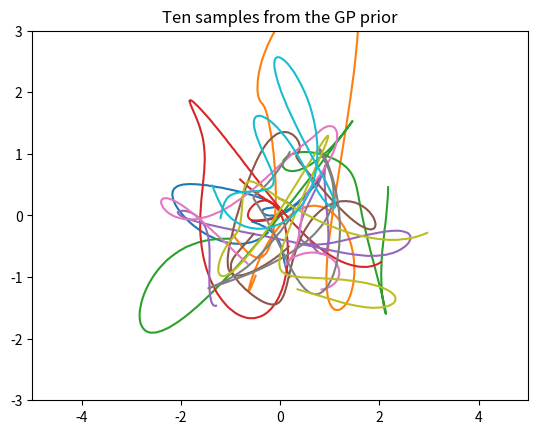
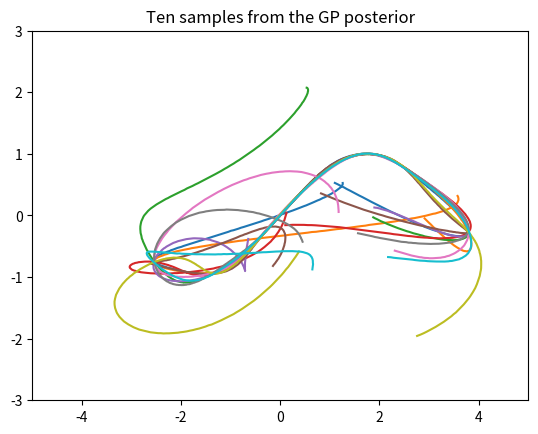
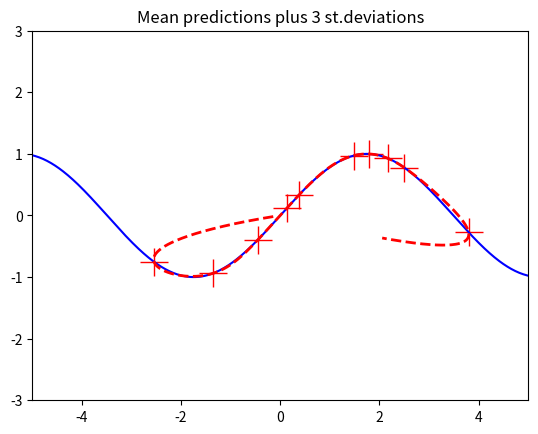

The script that saved these images, in order:
from __future__ import division
import numpy as np
import matplotlib
# The 'MacOSX' backend appears to have some issues on Mavericks.
import sys
if sys.platform.startswith('darwin'):
	matplotlib.use('TkAgg')
import matplotlib.pyplot as pl


# This is the true unknown function we are trying to approximate
x1 = lambda x: x.flatten()
x2 = lambda x: np.sin(0.9*x).flatten()
#f = lambda x: (0.25*(x**2)).flatten()


# Define the kernel
def kernel(a, b):
	""" GP squared exponential kernel """
	kernelParameter = 1 # l^2 in the formulas
	sqdist = np.sum(a**2,1).reshape(-1,1) + np.sum(b**2,1) - 2*np.dot(a, b.T)
	return np.exp(-.5 * (1/kernelParameter) * sqdist)

N = 10		# number of training points
n = 500		# number of test points
s = 0.00005	# noise variance

# Sample some input points and noisy versions of the function evaluated at
# these points. 
T = np.random.uniform(-5, 5, size=(N,1))
x = x1(T) + s*np.random.randn(N)
y = x2(T) + s*np.random.randn(N)

K = kernel(T, T)
L = np.linalg.cholesky(K + s*np.eye(N))

# points we're going to make predictions at.
Ttest = np.linspace(-5, 5, n).reshape(-1,1)

# compute the mean at our test points.
Lk = np.linalg.solve(L, kernel(T, Ttest))
xmu = np.dot(Lk.T, np.linalg.solve(L, x))
ymu = np.dot(Lk.T, np.linalg.solve(L, y))

# compute the variance at our test points.
K_ = kernel(Ttest, Ttest)
s2 = np.diag(K_) - np.sum(Lk**2, axis=0) # same as np.dot(Lk.T, Lk) ??
s = np.sqrt(s2)


# PLOTS:

# draw samples from the prior at our test points.
L = np.linalg.cholesky(K_ + 1e-6*np.eye(n))
x_prior = np.dot(L, np.random.normal(size=(n,10)))
y_prior = np.dot(L, np.random.normal(size=(n,10)))
pl.figure(1)
pl.clf()
pl.plot(x_prior, y_prior)
pl.title('Ten samples from the GP prior')
pl.axis([-5, 5, -3, 3])

# draw samples from the posterior at our test points.
L = np.linalg.cholesky(K_ + 1e-6*np.eye(n) - np.dot(Lk.T, Lk))
x_post = xmu.reshape(-1,1) + np.dot(L, np.random.normal(size=(n,10)))
y_post = ymu.reshape(-1,1) + np.dot(L, np.random.normal(size=(n,10)))
pl.figure(2)
pl.clf()
pl.plot(x_post, y_post)
pl.title('Ten samples from the GP posterior')
pl.axis([-5, 5, -3, 3])

# illustrate the possible paths.
pl.figure(3)
pl.clf()
pl.plot(x, y, 'r+', ms=20)
pl.plot(x1(Ttest), x2(Ttest), 'b-')
# pl.gca().fill_between(Ttest.flat, mu-3*s, mu+3*s, color="#dddddd") # how to draw this?
pl.plot(xmu, ymu, 'r--', lw=2)
pl.title('Mean predictions plus 3 st.deviations')
pl.axis([-5, 5, -3, 3])

pl.show()
